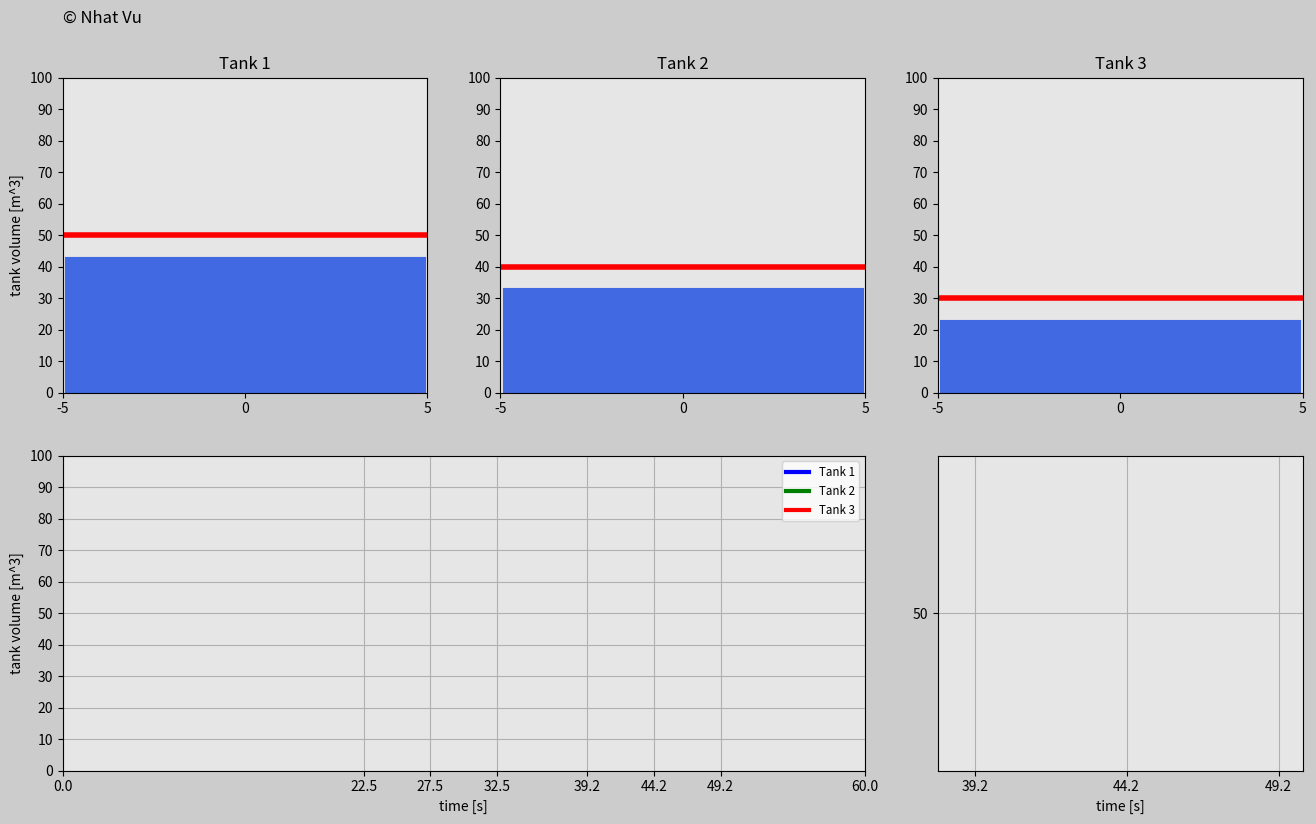

Here is the Python script that generated this plot:
import matplotlib.pyplot as plt
import matplotlib.gridspec as gridspec
import matplotlib.animation as animation
import numpy as np


# Time
t0 = 0  # [s]
t_end = 60  # [s]
dt = 0.04
t = np.arange(t0, t_end+dt, dt)

# Zero arrays for the tanks' volumes
volume_Tank1 = np.zeros(len(t))
volume_Tank2 = np.zeros(len(t))
volume_Tank3 = np.zeros(len(t))

# Create volumes for
for i in range(0, len(t)):
    # Tank 1
    if t[i] <= 22.5:
        volume_Tank1[i] = 50+2*t[i]
    elif t[i] <= 32.5:
        volume_Tank1[i] = 95
        temp11 = i
    elif t[i] <= 32.5+45**0.5:
        volume_Tank1[i] = 95-(t[i]-t[temp11])**2
        temp12 = i
    elif t[i] <= 42.5+45**0.5:
        volume_Tank1[i] = 50+np.sin(2*np.pi*1*(t[i]-t[temp12]))
    else:
        volume_Tank1[i] = 50

    # Tank 2
    if t[i] <= 27.5:
        volume_Tank2[i] = 40+2*t[i]
    elif t[i] <= 32.5:
        volume_Tank2[i] = 95
        temp21 = i
    elif t[i] <= 32.5+45**0.5:
        volume_Tank2[i] = 95-(t[i]-t[temp21])**2
        temp22 = i
    elif t[i] <= 37.5+45**0.5:
        volume_Tank2[i] = 50+3*np.sin(2*np.pi*1*(t[i]-t[temp22]))
        temp23 = i
    elif t[i] <= 42.5+45**0.5:
        volume_Tank2[i] = 50+np.sin(2*np.pi*2*(t[i]-t[temp23]))
    else:
        volume_Tank2[i] = 50

    # Tank 3
    if t[i] <= 32.5:
        volume_Tank3[i] = 30+2*t[i]
        temp31 = i
    elif t[i] <= 32.5+45**0.5:
        volume_Tank3[i] = 95-(t[i]-t[temp31])**2
        temp32 = i
    elif t[i] <= 42.5+45**0.5:
        volume_Tank3[i] = 50-np.sin(2*np.pi*1*(t[i]-t[temp32]))
    else:
        volume_Tank3[i] = 50

############################ ANIMATION #################################

frame_amount = len(t)

# Create the watertanks
radius = 5  # [m]
volume_i = 0  # [m^3]
volume_f = 100  # [m^3]
dVol = 10


def update_plot(num):
    # Tank 1
    tank_1.set_data([-radius, radius],
                    [volume_Tank1[num], volume_Tank1[num]])
    tank_12.set_data([0, 0], [-64, volume_Tank1[num]-64])
    tnk_1.set_data(t[0:num], volume_Tank1[0:num])
    tnk_1Z.set_data(t[0:num], volume_Tank1[0:num])

    # Tank 2
    tank_2.set_data([-radius, radius],
                    [volume_Tank2[num], volume_Tank2[num]])
    tank_22.set_data([0, 0], [-64, volume_Tank2[num]-64])
    tnk_2.set_data(t[0:num], volume_Tank2[0:num])
    tnk_2Z.set_data(t[0:num], volume_Tank2[0:num])

    # Tank 3
    tank_3.set_data([-radius, radius],
                    [volume_Tank3[num], volume_Tank3[num]])
    tank_32.set_data([0, 0], [-64, volume_Tank3[num]-64])
    tnk_3.set_data(t[0:num], volume_Tank3[0:num])
    tnk_3Z.set_data(t[0:num], volume_Tank3[0:num])

    return tank_12, tank_1, tank_22, tank_2, tank_32, tank_3,\
        tnk_1, tnk_2, tnk_3, tnk_1Z, tnk_2Z, tnk_3Z


# Set up your figure properties
fig = plt.figure(figsize=(16, 9), dpi=120, facecolor=(0.8, 0.8, 0.8))
gs = gridspec.GridSpec(2, 3)

# Tank 1
ax0 = fig.add_subplot(gs[0, 0], facecolor=(0.9, 0.9, 0.9))
tank_1, = ax0.plot([], [], 'r', linewidth=4)
tank_12, = ax0.plot([], [], 'royalblue', linewidth=260)
plt.xlim(-radius, radius)
plt.ylim(volume_i, volume_f)
plt.xticks(np.arange(-radius, radius+1, radius))
plt.yticks(np.arange(volume_i, volume_f+dVol, dVol))
plt.ylabel('tank volume [m^3]')
plt.title('Tank 1')
copyright = ax0.text(-radius, (volume_f+10)*3.2/3,
                     '© Nhat Vu', size=12)

# Tank 2
ax1 = fig.add_subplot(gs[0, 1], facecolor=(0.9, 0.9, 0.9))
tank_2, = ax1.plot([], [], 'r', linewidth=4)
tank_22, = ax1.plot([], [], 'royalblue', linewidth=260)
plt.xlim(-radius, radius)
plt.ylim(volume_i, volume_f)
plt.xticks(np.arange(-radius, radius+1, radius))
plt.yticks(np.arange(volume_i, volume_f+dVol, dVol))
plt.title('Tank 2')

# Tank3
ax2 = fig.add_subplot(gs[0, 2], facecolor=(0.9, 0.9, 0.9))
tank_3, = ax2.plot([], [], 'r', linewidth=4)
tank_32, = ax2.plot([], [], 'royalblue', linewidth=260)
plt.xlim(-radius, radius)
plt.ylim(volume_i, volume_f)
plt.xticks(np.arange(-radius, radius+1, radius))
plt.yticks(np.arange(volume_i, volume_f+dVol, dVol))
plt.title('Tank 3')

# Create volume function
ax3 = fig.add_subplot(gs[1, 0:2], facecolor=(0.9, 0.9, 0.9))
tnk_1, = ax3.plot([], [], 'blue', linewidth=3, label='Tank 1')
tnk_2, = ax3.plot([], [], 'green', linewidth=3, label='Tank 2')
tnk_3, = ax3.plot([], [], 'red', linewidth=3, label='Tank 3')
plt.xlim(t0, t_end)
plt.ylim(volume_i, volume_f)
plt.xticks([0, 22.5, 27.5, 32.5, 32.5+45**0.5, 37.5+45**0.5, 42.5+45**0.5, 60])
plt.yticks(np.arange(volume_i, volume_f+1, dVol))
plt.xlabel('time [s]')
plt.ylabel('tank volume [m^3]')
plt.grid(True)
plt.legend(loc='upper right', fontsize='small')

# Create volume function zoomed
ax4 = fig.add_subplot(gs[1, 2], facecolor=(0.9, 0.9, 0.9))
tnk_1Z, = ax4.plot([], [], 'blue', linewidth=3)
tnk_2Z, = ax4.plot([], [], 'green', linewidth=3)
tnk_3Z, = ax4.plot([], [], 'red', linewidth=3)
plt.xticks([0, 22.5, 27.5, 32.5, 32.5+45**0.5, 37.5+45**0.5, 42.5+45**0.5, 60])
plt.yticks(np.arange(volume_i, volume_f+1, dVol))
plt.axis([38, 50, 47, 53])
plt.xlabel('time [s]')
plt.grid(True)


plane_ani = animation.FuncAnimation(fig, update_plot,
                                    frames=frame_amount, interval=20, repeat=False, blit=True)
plt.show()


############################################################################
